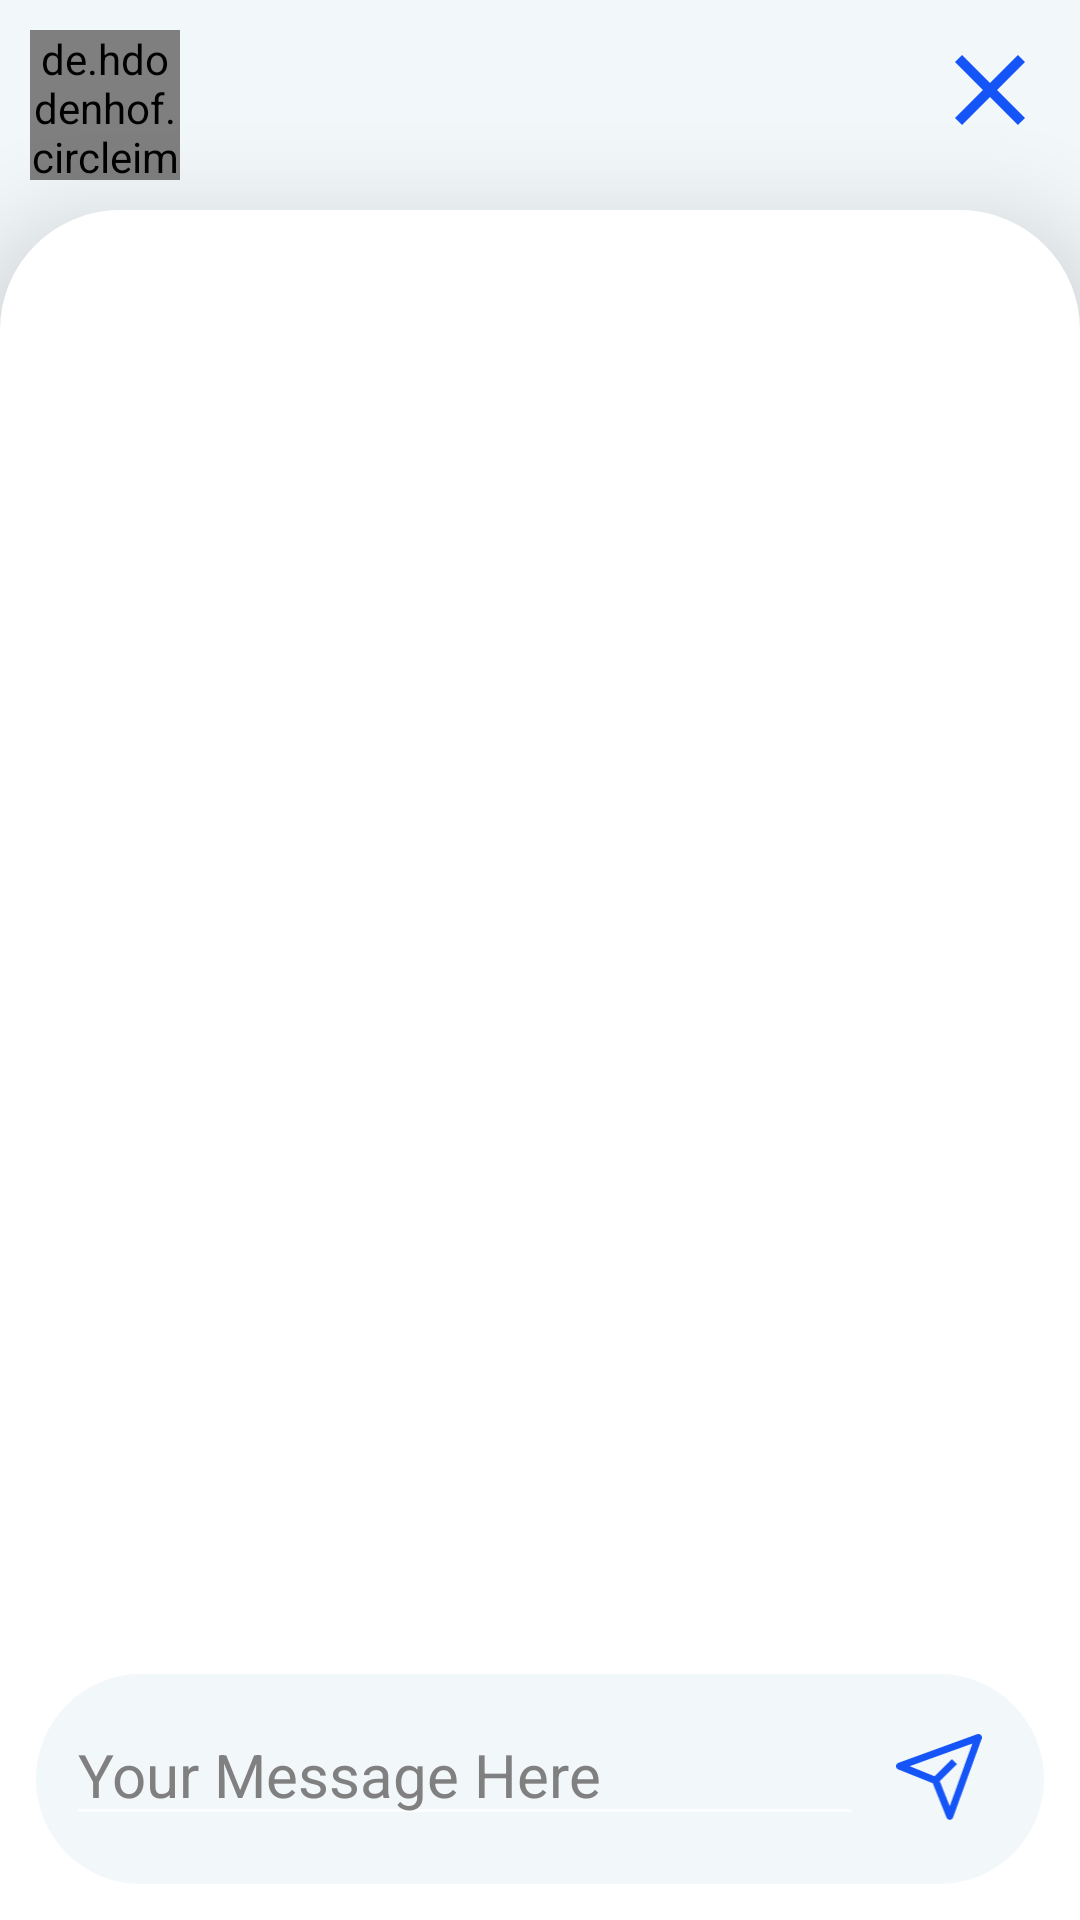

The Android layout XML behind this screen, and the referenced resources:
<!-- AndroidManifest.xml: application theme Theme.Talk_ToGather -->
<!-- res/layout/activity_chat.xml -->
<?xml version="1.0" encoding="utf-8"?>
<RelativeLayout xmlns:android="http://schemas.android.com/apk/res/android"
    xmlns:app="http://schemas.android.com/apk/res-auto"
    xmlns:tools="http://schemas.android.com/tools"
    android:layout_width="match_parent"
    android:layout_height="match_parent"
    android:background="#F2F7FA"
    tools:context=".Major_Activities.Chat_Activity">

    <LinearLayout
        android:id="@+id/layout_top"
        android:layout_width="match_parent"
        android:layout_height="wrap_content"
        android:orientation="horizontal">

        <de.hdodenhof.circleimageview.CircleImageView
            android:layout_width="50dp"
            android:layout_height="50dp"
            android:layout_gravity="center"
            android:layout_margin="10dp"
            android:id="@+id/profile"/>

        <LinearLayout
            android:layout_width="match_parent"
            android:layout_height="wrap_content"
            android:layout_weight="1"
            android:layout_gravity="center"
            android:orientation="vertical">

            <TextView
                android:layout_width="match_parent"
                android:layout_height="wrap_content"
                android:layout_marginLeft="10dp"
                android:layout_marginTop="5dp"
                android:id="@+id/name"
                android:textColor="@color/black"
                android:textSize="20sp"
                android:textStyle="bold" />

            <TextView
                android:layout_width="match_parent"
                android:layout_height="wrap_content"
                android:layout_marginLeft="10dp"
                android:id="@+id/status"
                android:textColor="#808080"
                android:textSize="15sp"
                android:textStyle="bold" />

        </LinearLayout>

        <ImageView
            android:id="@+id/close_chat"
            android:layout_width="40dp"
            android:layout_height="40dp"
            android:layout_margin="10dp"
            android:src="@drawable/ic_baseline_close_24"/>

    </LinearLayout>


    <RelativeLayout
        android:layout_width="match_parent"
        android:layout_height="match_parent"
        android:layout_below="@id/layout_top"
        android:background="@drawable/shapable_back"
        android:elevation="20dp">

        <androidx.core.widget.NestedScrollView
            android:layout_width="match_parent"
            android:layout_height="wrap_content"
            android:layout_marginBottom="100dp"
            android:background="@android:color/transparent">

            <LinearLayout
                android:layout_width="match_parent"
                android:layout_height="wrap_content"
                android:orientation="vertical"
                android:background="@android:color/transparent">

                <androidx.recyclerview.widget.RecyclerView
                    android:id="@+id/recyclerView_chat"
                    android:layout_width="wrap_content"
                    android:layout_height="wrap_content"
                    tools:listitem="@layout/row_chat_left"
                    android:orientation="vertical"
                    android:nestedScrollingEnabled="false"
                    app:layoutManager="androidx.recyclerview.widget.LinearLayoutManager"
                    android:scrollbars="vertical" />

            </LinearLayout>
        </androidx.core.widget.NestedScrollView>

        <RelativeLayout
            android:layout_width="match_parent"
            android:layout_height="match_parent"
            android:background="@android:color/transparent">

            <LinearLayout
                android:layout_width="match_parent"
                android:layout_height="wrap_content"
                android:orientation="horizontal"
                android:layout_margin="10dp"
                android:layout_alignParentBottom="true"
                android:background="@drawable/shapable_back_item"
                android:padding="10dp">

                <EditText
                    android:layout_width="match_parent"
                    android:layout_height="wrap_content"
                    android:hint="@string/message_hint"
                    android:inputType="textMultiLine"
                    android:textColor="@color/black"
                    android:textColorHint="#808080"
                    android:layout_weight="1"
                    android:id="@+id/message"
                    android:textSize="20sp" />

                <ImageView
                    android:layout_width="40dp"
                    android:layout_height="40dp"
                    android:layout_margin="5dp"
                    android:padding="5dp"
                    android:id="@+id/send"
                    android:src="@drawable/ic_icn_send_message"/>

            </LinearLayout>
        </RelativeLayout>

    </RelativeLayout>

</RelativeLayout>
<!-- res/layout/row_chat_left.xml (included above) -->
<?xml version="1.0" encoding="utf-8"?>
<RelativeLayout xmlns:android="http://schemas.android.com/apk/res/android"
    android:layout_width="match_parent"
    android:layout_height="wrap_content"
    android:background="@android:color/transparent">

    <LinearLayout
        android:layout_width="match_parent"
        android:layout_height="wrap_content"
        android:layout_marginLeft="20dp"
        android:layout_marginRight="20dp"
        android:layout_marginTop="10dp"
        android:orientation="horizontal">

        <de.hdodenhof.circleimageview.CircleImageView
            android:id="@+id/sender_img"
            android:layout_width="30dp"
            android:layout_height="30dp"
            android:layout_gravity="bottom"
            android:layout_margin="5dp"/>

        <TextView
            android:id="@+id/message_chat"
            android:layout_width="match_parent"
            android:layout_height="wrap_content"
            android:layout_weight="1"
            android:textColor="@color/black"
            android:textSize="15sp"
            android:background="@drawable/left_msg"
            android:padding="15dp"/>

        <TextView
            android:id="@+id/time_chat"
            android:layout_width="wrap_content"
            android:layout_height="wrap_content"
            android:gravity="end|right"
            android:layout_marginLeft="5dp"
            android:textSize="11sp"
            android:textColor="#808080"/>
    </LinearLayout>
</RelativeLayout>
<!-- resources referenced by this layout -->
<resources>
  <color name="black">#FF000000</color>
  <!-- drawable ic_baseline_close_24 (drawable) -->
  <vector android:height="24dp" android:tint="@color/appClr2"
      android:viewportHeight="24" android:viewportWidth="24"
      android:width="24dp" xmlns:android="http://schemas.android.com/apk/res/android">
      <path android:fillColor="@color/appClr2" android:pathData="M19,6.41L17.59,5 12,10.59 6.41,5 5,6.41 10.59,12 5,17.59 6.41,19 12,13.41 17.59,19 19,17.59 13.41,12z"/>
  </vector>
  <!-- drawable left_msg (drawable) -->
  <shape xmlns:android="http://schemas.android.com/apk/res/android">
      <solid android:color="@color/white" />
  
      <corners
          android:bottomLeftRadius="0dp"
          android:bottomRightRadius="20dp"
          android:topLeftRadius="20dp"
          android:topRightRadius="20dp" />
      <padding
          android:bottom="2dp"
          android:left="2dp"
          android:right="2dp"
          android:top="2dp" />
  
      <gradient
          android:angle="45"
          android:centerColor="#F2F7FA"
          android:endColor="#F2F7FA"
          android:startColor="#F2F7FA">
      </gradient>
      <stroke
          android:width="0dp"
          android:color="@color/appClr">
      </stroke>
  
  </shape>
  <!-- drawable shapable_back (drawable) -->
  <shape xmlns:android="http://schemas.android.com/apk/res/android">
  
      <solid
          android:color="@color/backgroundColor"/>
  
      <corners
          android:bottomLeftRadius="0dp"
          android:bottomRightRadius="0dp"
          android:topLeftRadius="40dp"
          android:topRightRadius="40dp" />
  
      <padding
          android:bottom="2dp"
          android:left="2dp"
          android:right="2dp"
          android:top="2dp" />
      <stroke
          android:width="0dp"
          android:color="#808080">
      </stroke>
  
  </shape>
  <!-- drawable shapable_back_item (drawable) -->
  <shape xmlns:android="http://schemas.android.com/apk/res/android">
      <solid android:color="@color/white" />
  
      <corners
          android:bottomLeftRadius="40dp"
          android:bottomRightRadius="40dp"
          android:topLeftRadius="40dp"
          android:topRightRadius="40dp" />
  
      <padding
          android:bottom="2dp"
          android:left="2dp"
          android:right="2dp"
          android:top="2dp" />
      <gradient
          android:angle="45"
          android:centerColor="#F2F7FA"
          android:endColor="#F2F7FA"
          android:startColor="#F2F7FA">
      </gradient>
      <stroke
          android:width="0dp"
          android:color="#808080">
      </stroke>
  
  </shape>
  <string name="message_hint">Your Message Here</string>
  <style parent="Theme.MaterialComponents.NoActionBar" name="Theme.Talk_ToGather">
  
      
      <item name="colorPrimary">@color/purple_500</item>
  
      <item name="colorPrimaryVariant">@color/purple_700</item>
  
      <item name="colorOnPrimary">@color/white</item>
  
      
      <item name="colorSecondary">@color/teal_200</item>
  
      <item name="colorSecondaryVariant">@color/teal_700</item>
  
      <item name="colorOnSecondary">@color/black</item>
  
      
      <item name="android:statusBarColor" tools:targetApi="l">?attr/colorPrimaryVariant</item>
  
      
  
  </style>
  <color name="appClr2">#1554F6</color>
  <color name="white">#FFFFFFFF</color>
  <color name="appClr">#39378a</color>
  <color name="backgroundColor">#FFFFFF</color>
  <color name="purple_500">#1554F6</color>
  <color name="purple_700">#1554F6</color>
  <color name="teal_200">#1554F6</color>
  <color name="teal_700">#1554F6</color>
</resources>
